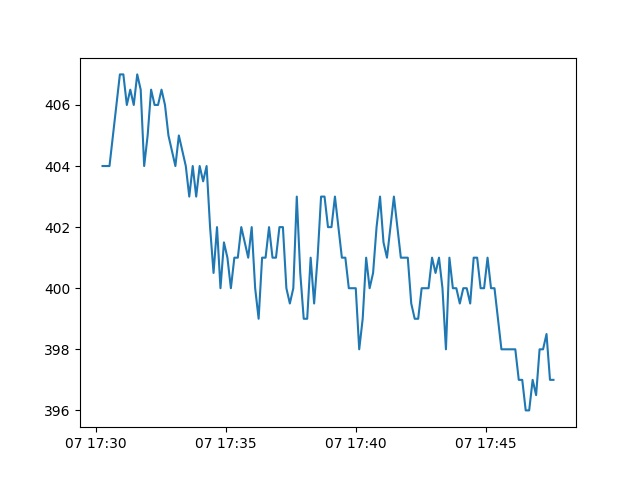

Values plotted in this chart, from the file beside it:
Date, active
2013-07-07 17:30:16, 404.0
2013-07-07 17:30:24, 404.0
2013-07-07 17:30:32, 404.0
2013-07-07 17:30:40, 405.0
2013-07-07 17:30:48, 406.0
2013-07-07 17:30:56, 407.0
2013-07-07 17:31:04, 407.0
2013-07-07 17:31:12, 406.0
2013-07-07 17:31:20, 406.5
2013-07-07 17:31:28, 406.0
2013-07-07 17:31:36, 407.0
2013-07-07 17:31:44, 406.5
2013-07-07 17:31:52, 404.0
2013-07-07 17:32:00, 405.0
2013-07-07 17:32:08, 406.5
2013-07-07 17:32:16, 406.0
2013-07-07 17:32:24, 406.0
2013-07-07 17:32:32, 406.5
2013-07-07 17:32:40, 406.0
2013-07-07 17:32:48, 405.0
2013-07-07 17:32:56, 404.5
2013-07-07 17:33:04, 404.0
2013-07-07 17:33:12, 405.0
2013-07-07 17:33:20, 404.5
2013-07-07 17:33:28, 404.0
2013-07-07 17:33:36, 403.0
2013-07-07 17:33:44, 404.0
2013-07-07 17:33:52, 403.0
2013-07-07 17:34:00, 404.0
2013-07-07 17:34:08, 403.5
2013-07-07 17:34:16, 404.0
2013-07-07 17:34:24, 402.0
2013-07-07 17:34:32, 400.5
2013-07-07 17:34:40, 402.0
2013-07-07 17:34:48, 400.0
2013-07-07 17:34:56, 401.5
2013-07-07 17:35:04, 401.0
2013-07-07 17:35:12, 400.0
2013-07-07 17:35:20, 401.0
2013-07-07 17:35:28, 401.0
2013-07-07 17:35:36, 402.0
2013-07-07 17:35:44, 401.5
2013-07-07 17:35:52, 401.0
2013-07-07 17:36:00, 402.0
2013-07-07 17:36:08, 400.0
2013-07-07 17:36:16, 399.0
2013-07-07 17:36:24, 401.0
2013-07-07 17:36:32, 401.0
2013-07-07 17:36:40, 402.0
2013-07-07 17:36:48, 401.0
2013-07-07 17:36:56, 401.0
2013-07-07 17:37:04, 402.0
2013-07-07 17:37:12, 402.0
2013-07-07 17:37:20, 400.0
2013-07-07 17:37:28, 399.5
2013-07-07 17:37:36, 400.0
2013-07-07 17:37:44, 403.0
2013-07-07 17:37:52, 400.5
2013-07-07 17:38:00, 399.0
2013-07-07 17:38:08, 399.0
... 71 more rows
